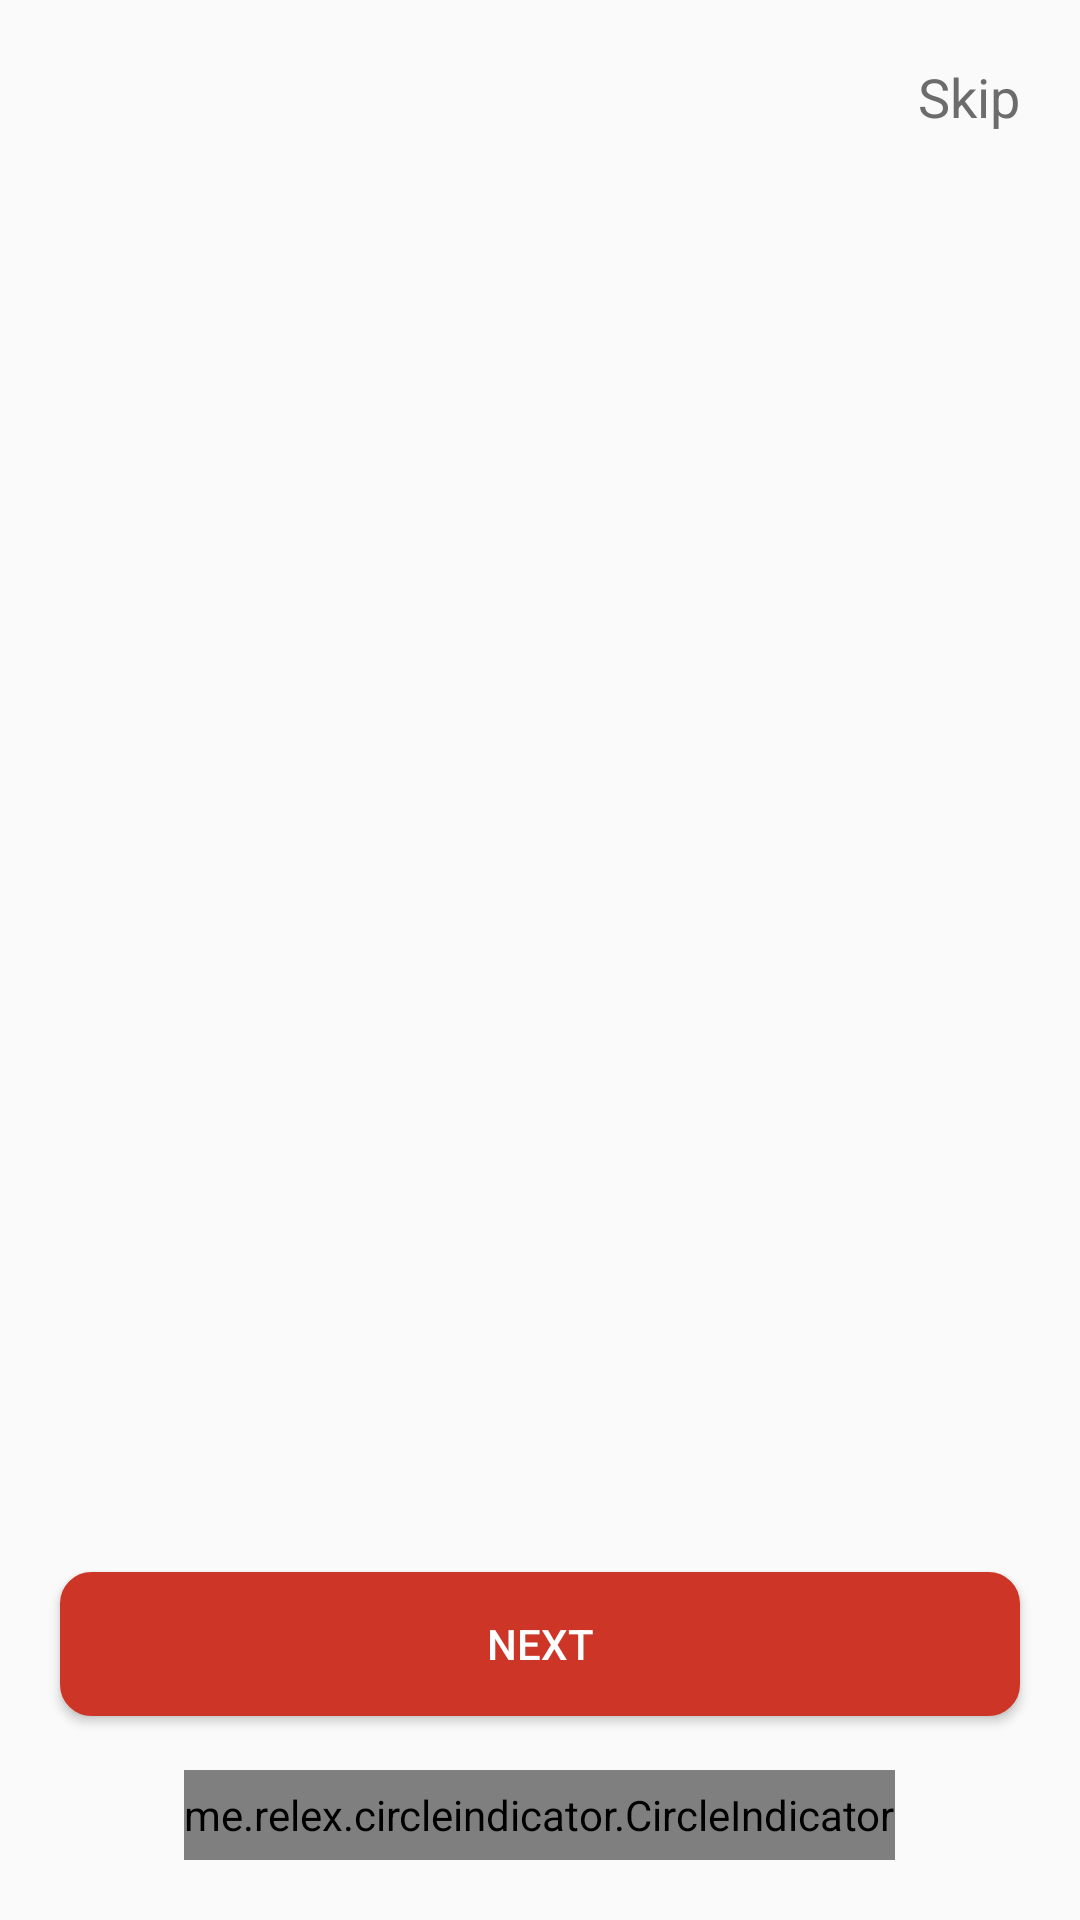

Layout XML and referenced resources for this Android screen:
<!-- AndroidManifest.xml: application theme Theme.Du_An_1_Nhom_12 -->
<!-- res/layout/activity_main_view_pager.xml -->
<?xml version="1.0" encoding="utf-8"?>
<LinearLayout xmlns:android="http://schemas.android.com/apk/res/android"
    android:layout_width="match_parent"
    android:layout_height="match_parent"
    xmlns:app="http://schemas.android.com/apk/res-auto"
    android:orientation="vertical">
    <TextView
        android:id="@+id/tv_skip"
        android:layout_width="wrap_content"
        android:layout_height="wrap_content"
        android:text="@string/tv_skip"
        android:textSize="18sp"
        android:textColor="#6C6C6C"
        android:layout_gravity="right"
        android:layout_marginTop="20dp"
        android:layout_marginRight="20dp"
        android:layout_marginBottom="20dp"
        />
    <androidx.viewpager.widget.ViewPager
        android:layout_width="match_parent"
        android:layout_height="0dp"
        android:layout_weight="1"
        android:id="@+id/pager"/>
    <Button
        android:id="@+id/btn_next"
        android:layout_width="match_parent"
        android:layout_height="48dp"
        android:text="@string/btn_next"
        android:layout_marginLeft="20dp"
        android:layout_marginRight="20dp"
        android:layout_marginTop="18dp"
        android:layout_marginBottom="18dp"
        android:backgroundTint="#CD3527"
        android:background="@drawable/border_button"
        android:layout_gravity="center_horizontal|bottom"
        android:textColor="@color/white"/>
    <me.relex.circleindicator.CircleIndicator
        android:id="@+id/indicator"
        android:layout_width="wrap_content"
        android:layout_height="30dp"
        android:layout_gravity="center|bottom"
        app:ci_drawable="@drawable/custom_indicator"
        android:layout_marginBottom="20dp"/>
</LinearLayout>
<!-- resources referenced by this layout -->
<resources>
  <color name="white">#FFFFFFFF</color>
  <!-- drawable border_button (drawable) -->
  <shape xmlns:tools="http://schemas.android.com/tools"
      xmlns:android="http://schemas.android.com/apk/res/android"
      tools:ignore="ExtraText">
      <solid android:color="#FFFFFF"/> 
      <stroke
          android:width="1dp"
          /> 
      
      <corners android:radius="10dp"/> 
  </shape>
  <!-- drawable custom_indicator (drawable) -->
  <?xml version="1.0" encoding="utf-8"?>
  <shape xmlns:android="http://schemas.android.com/apk/res/android"
      android:shape="oval">
      <solid android:color="#CD3527" />
      <size android:width="5dp" android:height="5dp"/>
  </shape>
  <string name="btn_next"> Next</string>
  <string name="tv_skip"> Skip </string>
  <style name="Theme.Du_An_1_Nhom_12" parent="Base.Theme.Du_An_1_Nhom_12" />
  <style name="Base.Theme.Du_An_1_Nhom_12" parent="Theme.AppCompat.DayNight.NoActionBar">
          
          
      </style>
</resources>
